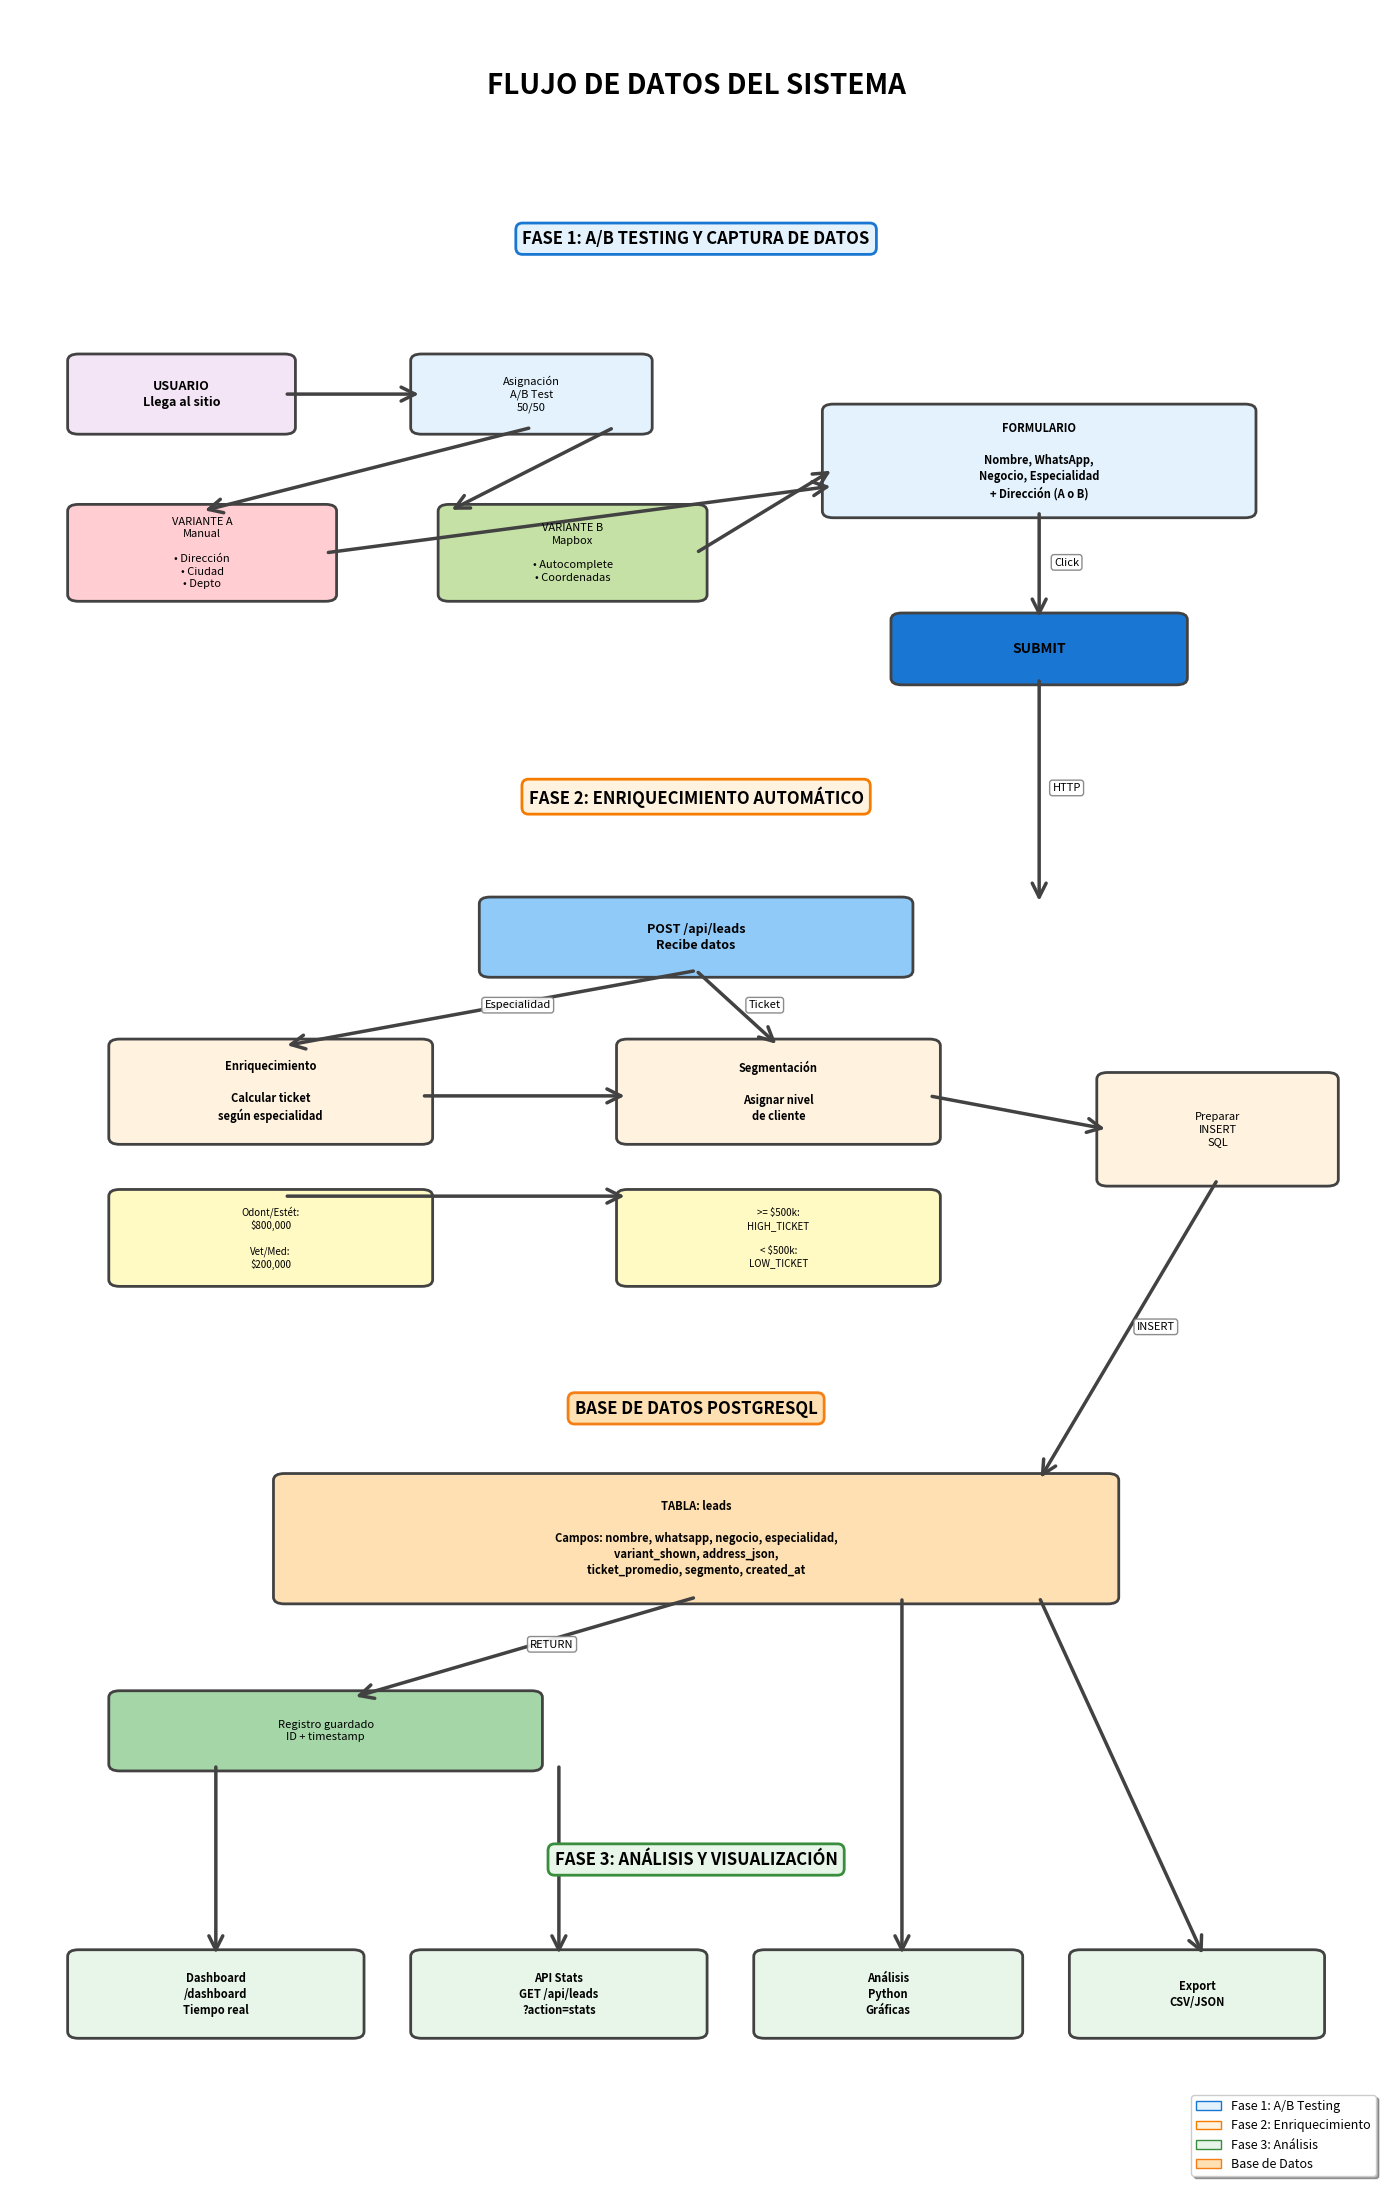

This chart was generated by the following Python code:
#!/usr/bin/env python3
import matplotlib
matplotlib.use('Agg')  # Backend sin GUI para servidores
import matplotlib.pyplot as plt
import matplotlib.patches as mpatches
from matplotlib.patches import FancyBboxPatch, FancyArrowPatch

# Configuración del lienzo
fig, ax = plt.subplots(figsize=(14, 22))
ax.set_xlim(0, 10)
ax.set_ylim(0, 26)
ax.axis('off')

# Paleta de colores
COLOR_FASE1 = '#E3F2FD'
COLOR_FASE2 = '#FFF3E0'
COLOR_FASE3 = '#E8F5E9'
COLOR_USUARIO = '#F3E5F5'
COLOR_DB = '#FFE0B2'

# Funciones auxiliares
def caja(x, y, w, h, text, color, fs=9, fw='normal'):
    """Crear una caja con texto"""
    box = FancyBboxPatch((x, y), w, h,
                         boxstyle="round,pad=0.08",
                         facecolor=color,
                         edgecolor='#424242',
                         linewidth=2)
    ax.add_patch(box)
    ax.text(x + w/2, y + h/2, text,
            ha='center', va='center',
            fontsize=fs, fontweight=fw,
            linespacing=1.3)

def flecha(x1, y1, x2, y2, txt=''):
    """Crear flecha con etiqueta opcional"""
    arr = FancyArrowPatch((x1, y1), (x2, y2),
                         arrowstyle='->', 
                         mutation_scale=25,
                         linewidth=2.5,
                         color='#424242',
                         zorder=1)
    ax.add_patch(arr)
    if txt:
        mx, my = (x1 + x2) / 2, (y1 + y2) / 2
        ax.text(mx + 0.2, my, txt,
                fontsize=8, 
                bbox=dict(boxstyle='round,pad=0.25', 
                         facecolor='white', 
                         edgecolor='gray',
                         alpha=0.9),
                ha='center')

# ========== TÍTULO ==========
ax.text(5, 25, 'FLUJO DE DATOS DEL SISTEMA',
        ha='center', fontsize=20, fontweight='bold')

# ========== FASE 1: A/B TESTING ==========
ax.text(5, 23.2, 'FASE 1: A/B TESTING Y CAPTURA DE DATOS',
        ha='center', fontsize=12, fontweight='bold',
        bbox=dict(boxstyle='round,pad=0.4', 
                 facecolor=COLOR_FASE1, 
                 edgecolor='#1976D2', 
                 linewidth=2))

caja(0.5, 21, 1.5, 0.8, 'USUARIO\nLlega al sitio', COLOR_USUARIO, 9, 'bold')
caja(3, 21, 1.6, 0.8, 'Asignación\nA/B Test\n50/50', COLOR_FASE1, 8)

caja(0.5, 19, 1.8, 1, 'VARIANTE A\nManual\n\n• Dirección\n• Ciudad\n• Depto', '#FFCDD2', 8)
caja(3.2, 19, 1.8, 1, 'VARIANTE B\nMapbox\n\n• Autocomplete\n• Coordenadas', '#C5E1A5', 8)

caja(6, 20, 3, 1.2, 'FORMULARIO\n\nNombre, WhatsApp,\nNegocio, Especialidad\n+ Dirección (A o B)', COLOR_FASE1, 8, 'bold')

caja(6.5, 18, 2, 0.7, 'SUBMIT', '#1976D2', 10, 'bold')

# Flechas Fase 1
flecha(2, 21.4, 3, 21.4)
flecha(3.8, 21, 1.4, 20)
flecha(4.4, 21, 3.2, 20)
flecha(2.3, 19.5, 6, 20.3)
flecha(5, 19.5, 6, 20.5)
flecha(7.5, 20, 7.5, 18.7, 'Click')

# ========== ESPACIO ==========

# ========== FASE 2: ENRIQUECIMIENTO ==========
ax.text(5, 16.5, 'FASE 2: ENRIQUECIMIENTO AUTOMÁTICO',
        ha='center', fontsize=12, fontweight='bold',
        bbox=dict(boxstyle='round,pad=0.4', 
                 facecolor=COLOR_FASE2, 
                 edgecolor='#F57C00', 
                 linewidth=2))

caja(3.5, 14.5, 3, 0.8, 'POST /api/leads\nRecibe datos', '#90CAF9', 9, 'bold')
flecha(7.5, 18, 7.5, 15.3, 'HTTP')

caja(0.8, 12.5, 2.2, 1.1, 'Enriquecimiento\n\nCalcular ticket\nsegún especialidad', COLOR_FASE2, 8, 'bold')

caja(0.8, 10.8, 2.2, 1, 'Odont/Estét:\n$800,000\n\nVet/Med:\n$200,000', '#FFF9C4', 7)

caja(4.5, 12.5, 2.2, 1.1, 'Segmentación\n\nAsignar nivel\nde cliente', COLOR_FASE2, 8, 'bold')

caja(4.5, 10.8, 2.2, 1, '>= $500k:\nHIGH_TICKET\n\n< $500k:\nLOW_TICKET', '#FFF9C4', 7)

caja(8, 12, 1.6, 1.2, 'Preparar\nINSERT\nSQL', COLOR_FASE2, 8)

# Flechas Fase 2
flecha(5, 14.5, 2, 13.6, 'Especialidad')
flecha(5, 14.5, 5.6, 13.6, 'Ticket')
flecha(3, 13, 4.5, 13)
flecha(2, 11.8, 4.5, 11.8)
flecha(6.7, 13, 8, 12.6)

# ========== ESPACIO ==========

# ========== BASE DE DATOS ==========
ax.text(5, 9.2, 'BASE DE DATOS POSTGRESQL',
        ha='center', fontsize=12, fontweight='bold',
        bbox=dict(boxstyle='round,pad=0.4', 
                 facecolor=COLOR_DB, 
                 edgecolor='#F57F17', 
                 linewidth=2))

caja(2, 7, 6, 1.4, 'TABLA: leads\n\nCampos: nombre, whatsapp, negocio, especialidad,\nvariant_shown, address_json,\nticket_promedio, segmento, created_at', COLOR_DB, 8, 'bold')

flecha(8.8, 12, 7.5, 8.4, 'INSERT')

caja(0.8, 5, 3, 0.8, 'Registro guardado\nID + timestamp', '#A5D6A7', 8)
flecha(5, 7, 2.5, 5.8, 'RETURN')

# ========== ESPACIO ==========

# ========== FASE 3: ANÁLISIS ==========
ax.text(5, 3.8, 'FASE 3: ANÁLISIS Y VISUALIZACIÓN',
        ha='center', fontsize=12, fontweight='bold',
        bbox=dict(boxstyle='round,pad=0.4', 
                 facecolor=COLOR_FASE3, 
                 edgecolor='#388E3C', 
                 linewidth=2))

caja(0.5, 1.8, 2, 0.9, 'Dashboard\n/dashboard\nTiempo real', COLOR_FASE3, 8, 'bold')
caja(3, 1.8, 2, 0.9, 'API Stats\nGET /api/leads\n?action=stats', COLOR_FASE3, 8, 'bold')
caja(5.5, 1.8, 1.8, 0.9, 'Análisis\nPython\nGráficas', COLOR_FASE3, 8, 'bold')
caja(7.8, 1.8, 1.7, 0.9, 'Export\nCSV/JSON', COLOR_FASE3, 8, 'bold')

# Flechas Fase 3
flecha(1.5, 5, 1.5, 2.7)
flecha(4, 5, 4, 2.7)
flecha(6.5, 7, 6.5, 2.7)
flecha(7.5, 7, 8.7, 2.7)

# ========== LEYENDA ==========
legend_elements = [
    mpatches.Patch(facecolor=COLOR_FASE1, edgecolor='#1976D2', 
                  label='Fase 1: A/B Testing'),
    mpatches.Patch(facecolor=COLOR_FASE2, edgecolor='#F57C00', 
                  label='Fase 2: Enriquecimiento'),
    mpatches.Patch(facecolor=COLOR_FASE3, edgecolor='#388E3C', 
                  label='Fase 3: Análisis'),
    mpatches.Patch(facecolor=COLOR_DB, edgecolor='#F57F17', 
                  label='Base de Datos'),
]

ax.legend(handles=legend_elements, 
         loc='lower right', 
         fontsize=9, 
         frameon=True, 
         shadow=True,
         fancybox=True)

# Guardar archivos
plt.tight_layout(pad=1.0)
plt.savefig('diagrama_flujo_datos.png', dpi=300, bbox_inches='tight', facecolor='white')
plt.savefig('diagrama_flujo_datos.pdf', dpi=300, bbox_inches='tight', facecolor='white')

print("✅ Diagrama generado exitosamente:")
print("   - diagrama_flujo_datos.png")
print("   - diagrama_flujo_datos.pdf")
print("\n✨ Mejoras implementadas:")
print("   ✓ Espaciado mejorado entre fases")
print("   ✓ Sin superposición de texto")
print("   ✓ Conexiones claras entre componentes")
print("   ✓ Organización visual por fases")
print("   ✓ Leyenda incluida")
